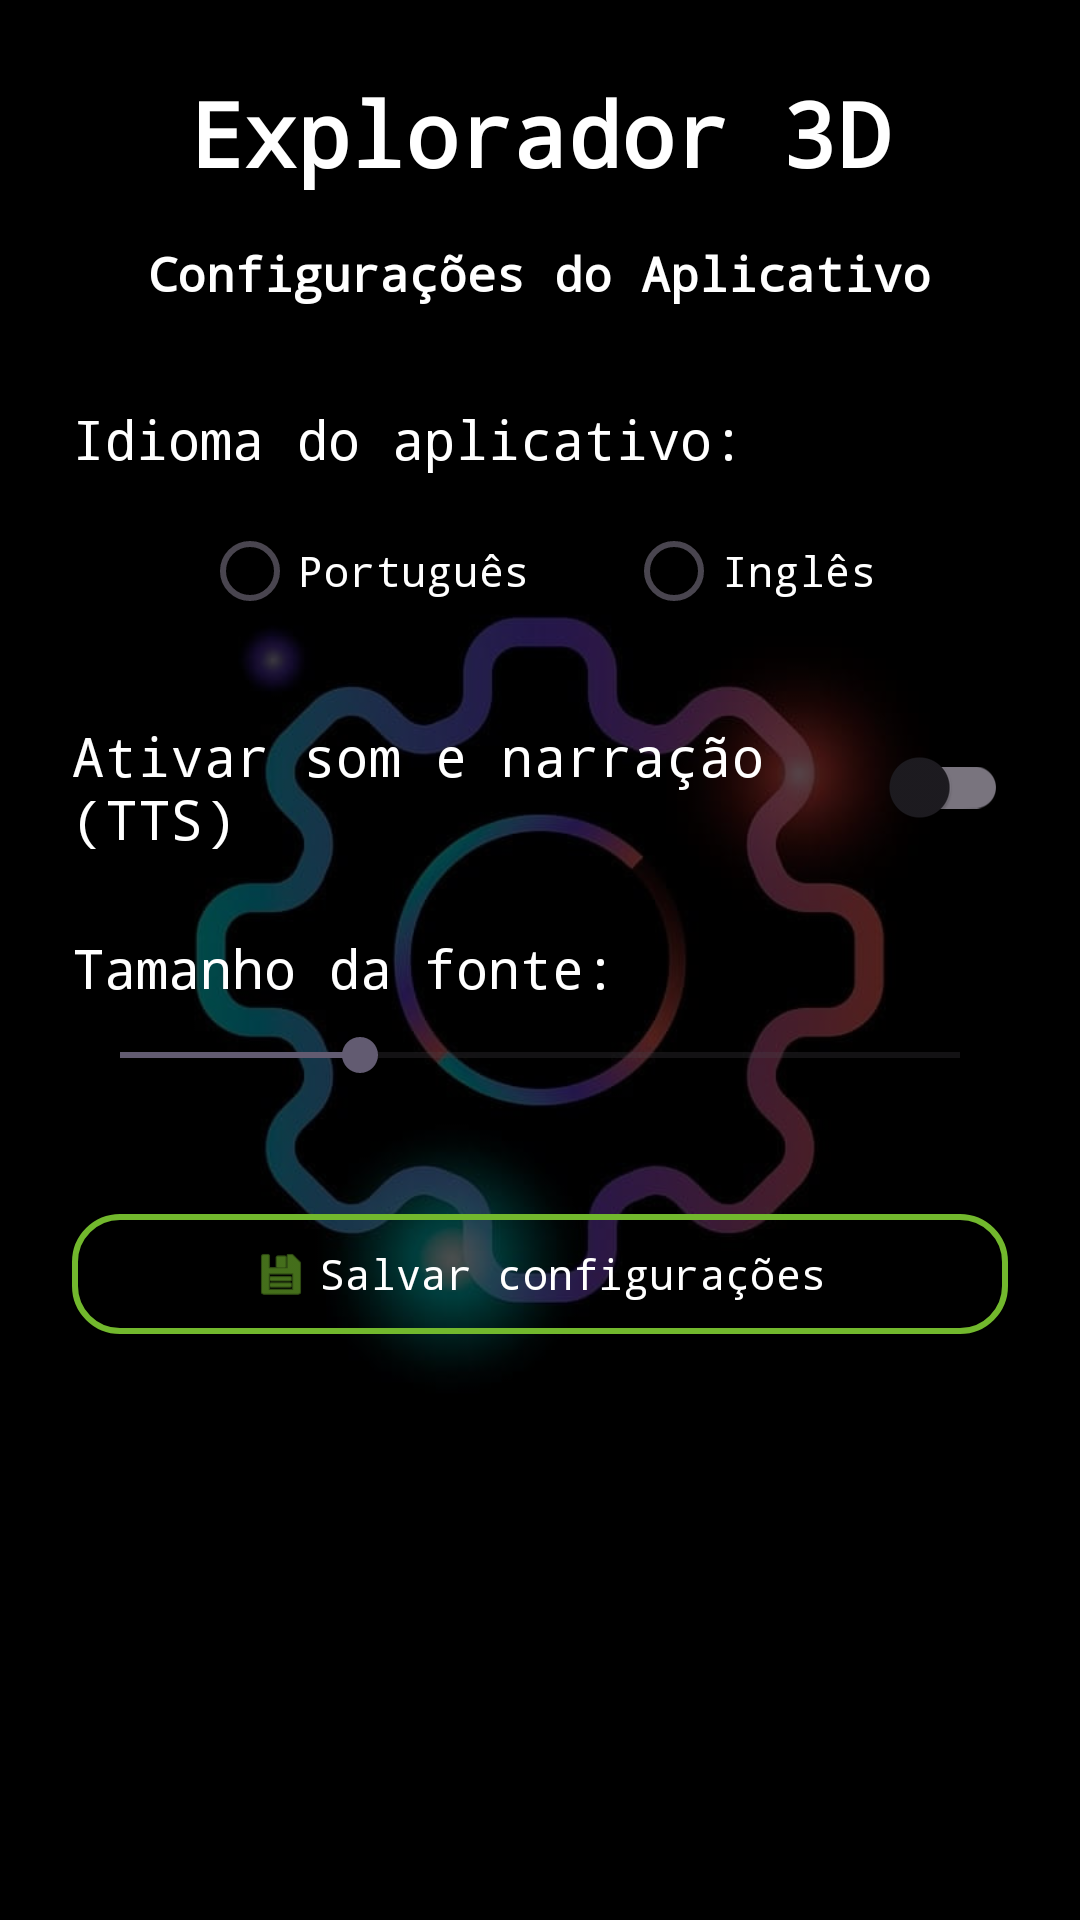

This screen was rendered from an Android layout file. Write that file and the resources it references.
<!-- AndroidManifest.xml: activity theme Theme.Material3.DayNight.NoActionBar -->
<!-- res/layout/activity_configuracoes.xml -->
<?xml version="1.0" encoding="utf-8"?>
<androidx.coordinatorlayout.widget.CoordinatorLayout xmlns:android="http://schemas.android.com/apk/res/android"
    xmlns:app="http://schemas.android.com/apk/res-auto"
    xmlns:tools="http://schemas.android.com/tools"
    android:layout_width="match_parent"
    android:layout_height="match_parent"
    tools:context=".ConfiguracoesActivity">

    
    <ImageView
        android:id="@+id/backgroundImage"
        android:layout_width="match_parent"
        android:layout_height="match_parent"
        android:scaleType="centerCrop"
        android:src="@drawable/fundo_conf"
        android:contentDescription="@string/bg_description" />

    
    <View
        android:layout_width="match_parent"
        android:layout_height="match_parent"
        android:background="#AA000000" />

    
    <ScrollView
        android:layout_width="match_parent"
        android:layout_height="match_parent"
        android:padding="24dp"
        android:fillViewport="true">

        <LinearLayout
            android:layout_width="match_parent"
            android:layout_height="wrap_content"
            android:orientation="vertical"
            android:gravity="center_horizontal">

            
            <com.google.android.material.textview.MaterialTextView
                android:id="@+id/txtTitulo"
                android:layout_width="wrap_content"
                android:layout_height="wrap_content"
                android:text="@string/app_title"
                android:textColor="@android:color/white"
                android:textSize="30sp"
                android:fontFamily="monospace"
                android:textStyle="bold"
                android:gravity="center"
                android:layout_marginBottom="16dp"
                android:shadowColor="#AA000000"
                android:shadowDx="2"
                android:shadowDy="2"
                android:shadowRadius="4" />

            
            <com.google.android.material.textview.MaterialTextView
                android:id="@+id/txtSubTitulo"
                android:layout_width="wrap_content"
                android:layout_height="wrap_content"
                android:layout_marginBottom="32dp"
                android:text="Configurações do Aplicativo"
                android:textColor="@android:color/white"
                android:textSize="16sp"
                android:fontFamily="monospace"
                android:textStyle="bold"
                android:shadowColor="#88000000"
                android:shadowDx="2"
                android:shadowDy="2"
                android:shadowRadius="4" />

            
            <com.google.android.material.textview.MaterialTextView
                android:id="@+id/txtIdiomaLabel"
                android:layout_width="match_parent"
                android:layout_height="wrap_content"
                android:layout_marginBottom="8dp"
                android:fontFamily="monospace"
                android:text="Idioma do aplicativo:"
                android:textColor="@android:color/white"
                android:textSize="18sp" />

            
            <RadioGroup
                android:id="@+id/radioGroupIdioma"
                android:layout_width="match_parent"
                android:layout_height="wrap_content"
                android:orientation="horizontal"
                android:gravity="center"
                android:layout_marginBottom="24dp">

                <RadioButton
                    android:id="@+id/rbPortugues"
                    android:layout_width="wrap_content"
                    android:layout_height="wrap_content"
                    android:text="Português"
                    android:fontFamily="monospace"
                    android:textColor="@android:color/white"
                    android:buttonTint="@color/verde" />

                <RadioButton
                    android:id="@+id/rbIngles"
                    android:layout_width="wrap_content"
                    android:layout_height="wrap_content"
                    android:text="Inglês"
                    android:fontFamily="monospace"
                    android:textColor="@android:color/white"
                    android:layout_marginStart="32dp"
                    android:buttonTint="@color/azul" />
            </RadioGroup>

            
            <com.google.android.material.switchmaterial.SwitchMaterial
                android:id="@+id/switchSom"
                android:layout_width="match_parent"
                android:layout_height="wrap_content"
                android:text="Ativar som e narração (TTS)"
                android:textColor="@android:color/white"
                android:textSize="18sp"
                android:fontFamily="monospace"
                android:layout_marginBottom="24dp" />

            
            <com.google.android.material.textview.MaterialTextView
                android:id="@+id/txtFonteLabel"
                android:layout_width="match_parent"
                android:layout_height="wrap_content"
                android:layout_marginBottom="8dp"
                android:fontFamily="monospace"
                android:text="Tamanho da fonte:"
                android:textColor="@android:color/white"
                android:textSize="18sp" />

            <SeekBar
                android:id="@+id/seekFonte"
                android:layout_width="match_parent"
                android:layout_height="wrap_content"
                android:max="40"
                android:min="12"
                android:progress="20"
                android:layout_marginBottom="40dp" />

            
            <com.google.android.material.button.MaterialButton
                android:id="@+id/btnSalvar"
                style="@style/Widget.Material3.Button.OutlinedButton"
                android:layout_width="match_parent"
                android:layout_height="wrap_content"
                android:fontFamily="monospace"
                android:text="Salvar configurações"
                android:textColor="@android:color/white"
                app:cornerRadius="16dp"
                app:icon="@android:drawable/ic_menu_save"
                app:iconGravity="textStart"
                app:iconTint="@color/verde"
                app:strokeColor="@color/verde"
                app:strokeWidth="2dp" />

        </LinearLayout>
    </ScrollView>

</androidx.coordinatorlayout.widget.CoordinatorLayout>
<!-- resources referenced by this layout -->
<resources>
  <color name="azul">#299BD0</color>
  <color name="verde">#72B82D</color>
  <!-- drawable fundo_conf: jpg bitmap (drawable, 30062 bytes) -->
  <string name="app_title">Explorador 3D</string>
  <string name="bg_description">Imagem de fundo de realidade aumentada</string>
</resources>
